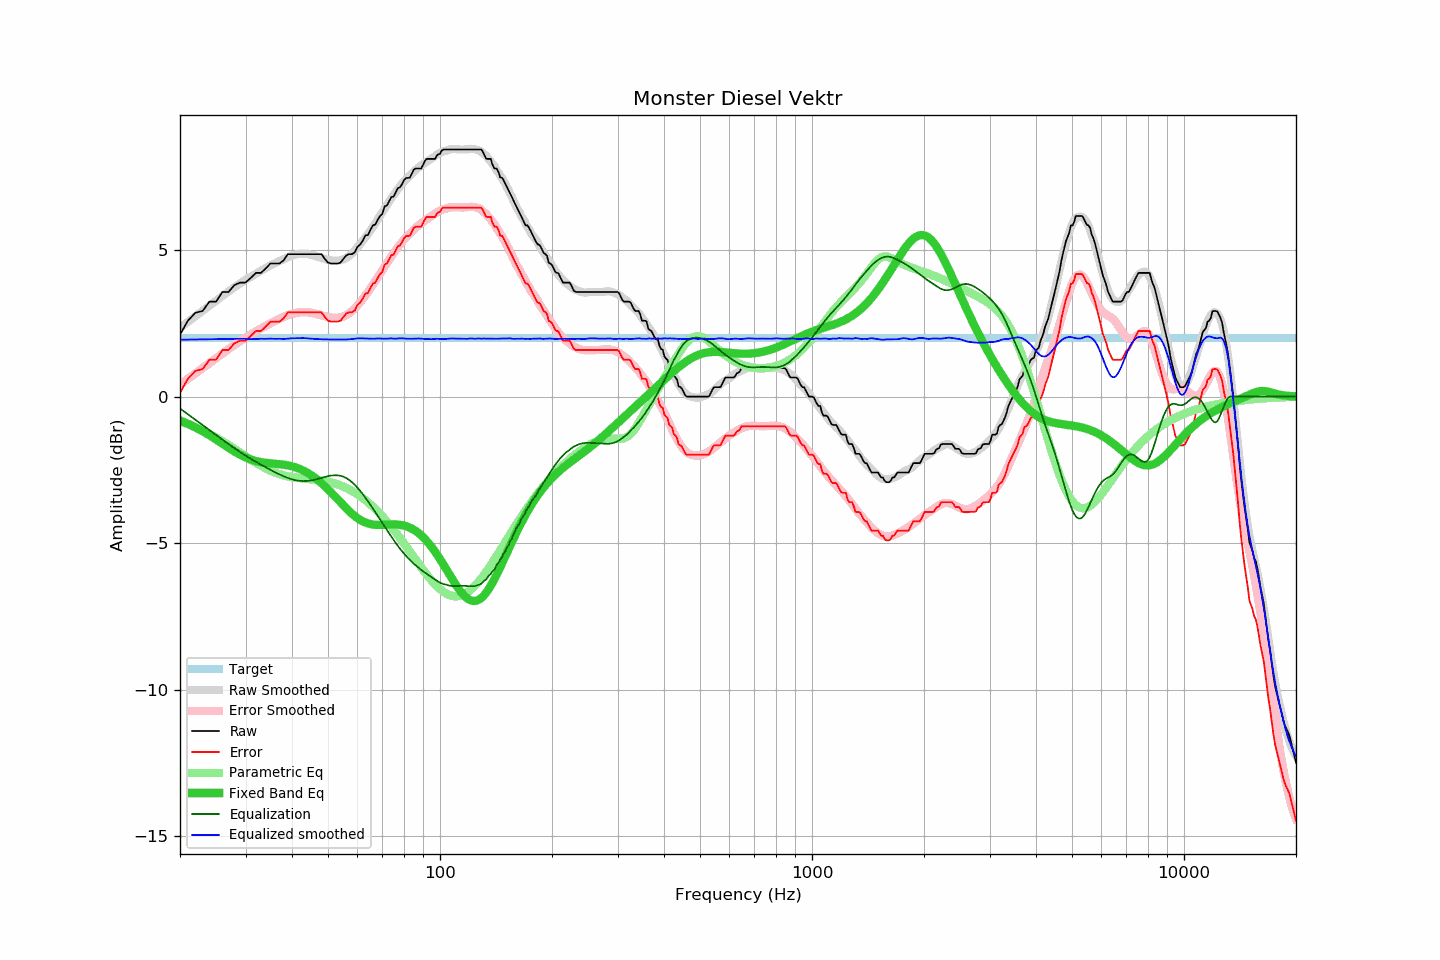

The data file committed next to this chart (first rows):
frequency, raw, error, smoothed, error_smoothed, equalization, parametric_eq, equalized_raw, equalized_smoothed, target
20, 2.11, 0.13, 2.35, 0.41, -0.41, -0.81, 1.70, 1.94, 1.98
21, 2.59, 0.61, 2.55, 0.60, -0.60, -0.93, 1.99, 1.95, 1.98
22, 2.86, 0.88, 2.74, 0.79, -0.79, -1.05, 2.07, 1.95, 1.98
23, 2.92, 0.94, 2.93, 0.97, -0.97, -1.18, 1.95, 1.95, 1.98
24, 3.24, 1.26, 3.10, 1.15, -1.15, -1.32, 2.09, 1.96, 1.98
25, 3.24, 1.26, 3.27, 1.31, -1.31, -1.46, 1.93, 1.96, 1.98
26, 3.57, 1.59, 3.43, 1.47, -1.47, -1.61, 2.10, 1.96, 1.98
27, 3.57, 1.59, 3.58, 1.62, -1.62, -1.74, 1.95, 1.97, 1.98
28, 3.80, 1.82, 3.73, 1.76, -1.76, -1.87, 2.04, 1.97, 1.98
29, 3.89, 1.91, 3.86, 1.89, -1.89, -1.98, 2.00, 1.97, 1.98
30, 3.89, 1.91, 3.99, 2.01, -2.01, -2.08, 1.88, 1.98, 1.98
31, 4.05, 2.07, 4.08, 2.12, -2.12, -2.15, 1.93, 1.96, 1.98
32, 4.22, 2.24, 4.19, 2.23, -2.23, -2.20, 1.99, 1.96, 1.98
33, 4.22, 2.24, 4.29, 2.32, -2.32, -2.24, 1.90, 1.97, 1.98
34, 4.37, 2.39, 4.38, 2.41, -2.41, -2.26, 1.96, 1.97, 1.98
35, 4.54, 2.56, 4.48, 2.50, -2.50, -2.28, 2.04, 1.98, 1.98
36, 4.54, 2.56, 4.55, 2.58, -2.58, -2.29, 1.96, 1.97, 1.98
37, 4.54, 2.56, 4.63, 2.65, -2.65, -2.30, 1.89, 1.97, 1.98
38, 4.65, 2.67, 4.69, 2.72, -2.72, -2.32, 1.93, 1.97, 1.98
39, 4.86, 2.88, 4.75, 2.78, -2.78, -2.35, 2.08, 1.98, 1.98
40, 4.86, 2.88, 4.81, 2.82, -2.82, -2.38, 2.04, 1.99, 1.98
41, 4.86, 2.88, 4.85, 2.86, -2.86, -2.42, 2.00, 1.99, 1.98
42, 4.86, 2.88, 4.87, 2.88, -2.88, -2.47, 1.98, 1.99, 1.98
43, 4.86, 2.88, 4.88, 2.88, -2.88, -2.53, 1.98, 2.00, 1.98
44, 4.86, 2.88, 4.87, 2.88, -2.88, -2.60, 1.98, 1.99, 1.98
45, 4.86, 2.88, 4.84, 2.86, -2.86, -2.68, 2.00, 1.98, 1.98
46, 4.86, 2.88, 4.81, 2.84, -2.84, -2.76, 2.02, 1.97, 1.98
47, 4.86, 2.88, 4.77, 2.81, -2.81, -2.85, 2.05, 1.96, 1.98
48, 4.86, 2.88, 4.73, 2.77, -2.77, -2.95, 2.09, 1.96, 1.98
49, 4.70, 2.72, 4.69, 2.74, -2.74, -3.06, 1.96, 1.95, 1.98
50, 4.57, 2.59, 4.66, 2.71, -2.71, -3.16, 1.86, 1.95, 1.98
51, 4.54, 2.56, 4.65, 2.69, -2.69, -3.27, 1.85, 1.95, 1.98
52, 4.54, 2.56, 4.63, 2.68, -2.68, -3.39, 1.86, 1.95, 1.98
53, 4.54, 2.56, 4.63, 2.69, -2.69, -3.50, 1.85, 1.95, 1.98
54, 4.57, 2.59, 4.65, 2.70, -2.70, -3.61, 1.87, 1.95, 1.98
55, 4.70, 2.72, 4.68, 2.73, -2.73, -3.71, 1.97, 1.95, 1.98
56, 4.82, 2.84, 4.73, 2.78, -2.78, -3.82, 2.04, 1.95, 1.98
57, 4.86, 2.88, 4.80, 2.84, -2.84, -3.91, 2.02, 1.95, 1.98
58, 4.86, 2.88, 4.88, 2.92, -2.92, -4.00, 1.94, 1.96, 1.98
59, 4.92, 2.94, 4.99, 3.01, -3.01, -4.08, 1.91, 1.98, 1.98
60, 5.11, 3.13, 5.10, 3.11, -3.11, -4.15, 2.00, 1.99, 1.98
61, 5.19, 3.21, 5.20, 3.22, -3.22, -4.20, 1.97, 1.98, 1.98
62, 5.32, 3.34, 5.31, 3.33, -3.33, -4.25, 1.99, 1.99, 1.98
63, 5.50, 3.52, 5.43, 3.45, -3.45, -4.29, 2.05, 1.98, 1.98
64, 5.51, 3.53, 5.54, 3.57, -3.57, -4.33, 1.94, 1.98, 1.98
65, 5.69, 3.71, 5.67, 3.69, -3.69, -4.35, 2.00, 1.97, 1.98
66, 5.84, 3.86, 5.79, 3.82, -3.82, -4.36, 2.02, 1.97, 1.98
67, 5.87, 3.89, 5.92, 3.94, -3.94, -4.37, 1.93, 1.98, 1.98
68, 6.03, 4.05, 6.05, 4.07, -4.07, -4.38, 1.96, 1.98, 1.98
69, 6.16, 4.18, 6.18, 4.19, -4.19, -4.38, 1.97, 1.98, 1.98
70, 6.24, 4.26, 6.29, 4.31, -4.31, -4.38, 1.93, 1.98, 1.98
71, 6.49, 4.51, 6.41, 4.44, -4.44, -4.37, 2.05, 1.97, 1.98
72, 6.52, 4.54, 6.53, 4.55, -4.55, -4.37, 1.97, 1.98, 1.98
73, 6.67, 4.69, 6.65, 4.67, -4.67, -4.36, 2.00, 1.98, 1.98
74, 6.81, 4.83, 6.77, 4.78, -4.78, -4.36, 2.03, 1.99, 1.98
75, 6.82, 4.84, 6.87, 4.89, -4.89, -4.36, 1.93, 1.98, 1.98
76, 6.97, 4.99, 6.97, 4.99, -4.99, -4.36, 1.98, 1.98, 1.98
77, 7.11, 5.13, 7.07, 5.09, -5.09, -4.37, 2.02, 1.98, 1.98
78, 7.14, 5.16, 7.17, 5.18, -5.18, -4.37, 1.96, 1.99, 1.98
79, 7.24, 5.26, 7.26, 5.27, -5.27, -4.39, 1.97, 1.99, 1.98
... 553 more rows
